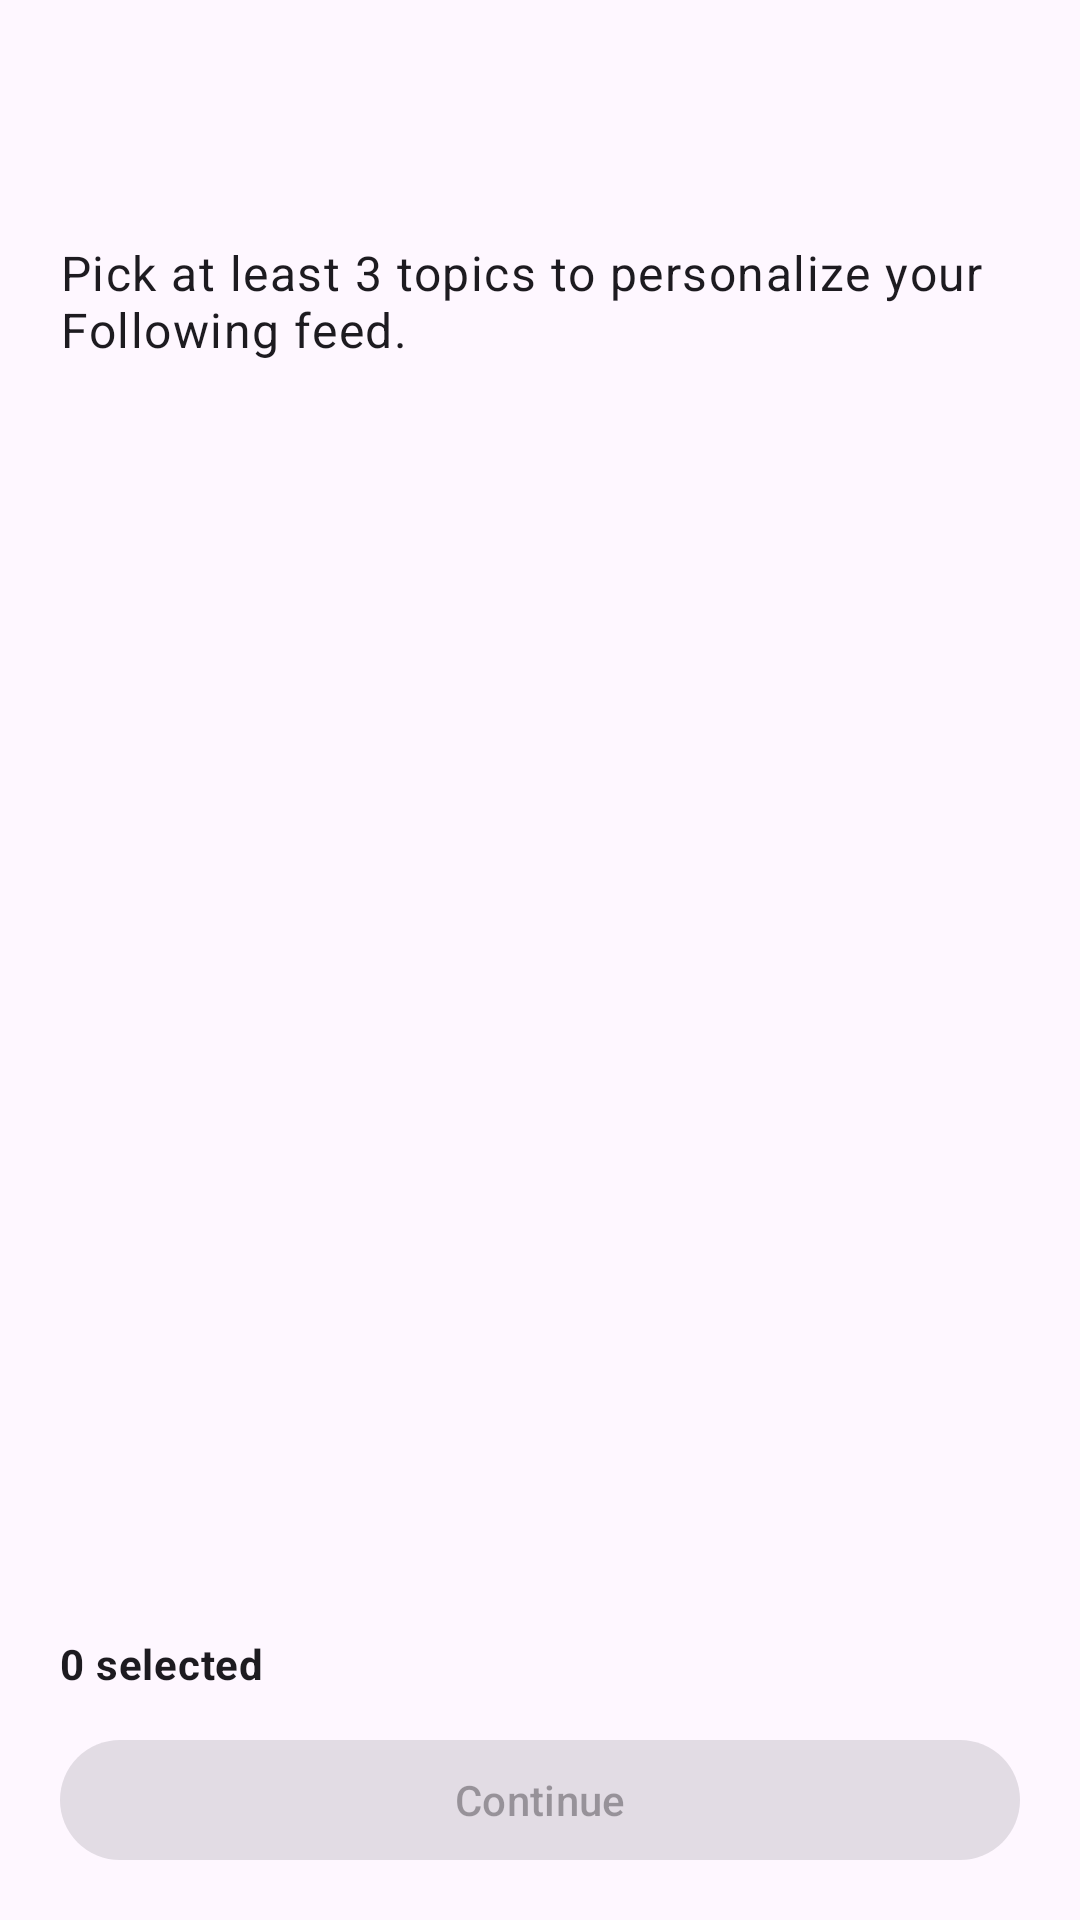

Reconstruct the res/layout file that produces this screen, plus the resources it refers to.
<!-- AndroidManifest.xml: application theme Theme.PromptNews -->
<!-- res/layout/onboarding_activity.xml -->
<?xml version="1.0" encoding="utf-8"?>
<androidx.constraintlayout.widget.ConstraintLayout
    xmlns:android="http://schemas.android.com/apk/res/android"
    xmlns:app="http://schemas.android.com/apk/res-auto"
    android:id="@+id/onboardingRoot"
    android:layout_width="match_parent"
    android:layout_height="match_parent">

    <com.google.android.material.appbar.MaterialToolbar
        android:id="@+id/onboardingToolbar"
        android:layout_width="0dp"
        android:layout_height="wrap_content"
        android:title="Choose your interests"
        app:layout_constraintTop_toTopOf="parent"
        app:layout_constraintStart_toStartOf="parent"
        app:layout_constraintEnd_toEndOf="parent" />

    <androidx.core.widget.NestedScrollView
        android:id="@+id/onboardingScroll"
        android:layout_width="0dp"
        android:layout_height="0dp"
        android:fillViewport="true"
        app:layout_constraintTop_toBottomOf="@id/onboardingToolbar"
        app:layout_constraintBottom_toTopOf="@id/selectionBar"
        app:layout_constraintStart_toStartOf="parent"
        app:layout_constraintEnd_toEndOf="parent">

        <LinearLayout
            android:id="@+id/onboardingContent"
            android:layout_width="match_parent"
            android:layout_height="wrap_content"
            android:orientation="vertical"
            android:paddingStart="20dp"
            android:paddingEnd="20dp"
            android:paddingTop="16dp"
            android:paddingBottom="16dp">

            <TextView
                android:id="@+id/onboardingDescription"
                android:layout_width="match_parent"
                android:layout_height="wrap_content"
                android:text="Pick at least 3 topics to personalize your Following feed."
                android:textAppearance="?attr/textAppearanceBodyLarge" />

            <androidx.recyclerview.widget.RecyclerView
                android:id="@+id/interestsList"
                android:layout_width="match_parent"
                android:layout_height="wrap_content"
                android:layout_marginTop="16dp"
                android:clipToPadding="false"
                android:nestedScrollingEnabled="false" />
        </LinearLayout>
    </androidx.core.widget.NestedScrollView>

    <LinearLayout
        android:id="@+id/selectionBar"
        android:layout_width="0dp"
        android:layout_height="wrap_content"
        android:orientation="vertical"
        android:paddingStart="20dp"
        android:paddingEnd="20dp"
        android:paddingTop="12dp"
        android:paddingBottom="16dp"
        app:layout_constraintBottom_toBottomOf="parent"
        app:layout_constraintStart_toStartOf="parent"
        app:layout_constraintEnd_toEndOf="parent">

        <TextView
            android:id="@+id/selectedCount"
            android:layout_width="match_parent"
            android:layout_height="wrap_content"
            android:text="0 selected"
            android:textAppearance="?attr/textAppearanceBodyMedium"
            android:textStyle="bold" />

        <com.google.android.material.button.MaterialButton
            android:id="@+id/continueButton"
            android:layout_width="match_parent"
            android:layout_height="wrap_content"
            android:layout_marginTop="12dp"
            android:enabled="false"
            android:text="Continue" />
    </LinearLayout>

</androidx.constraintlayout.widget.ConstraintLayout>
<!-- resources referenced by this layout -->
<resources>
  <style name="Theme.PromptNews" parent="Theme.Material3.DayNight.NoActionBar">
          
          <item name="android:statusBarColor">@android:color/transparent</item>
          <item name="android:navigationBarColor">@android:color/black</item>
  
          
      </style>
</resources>
